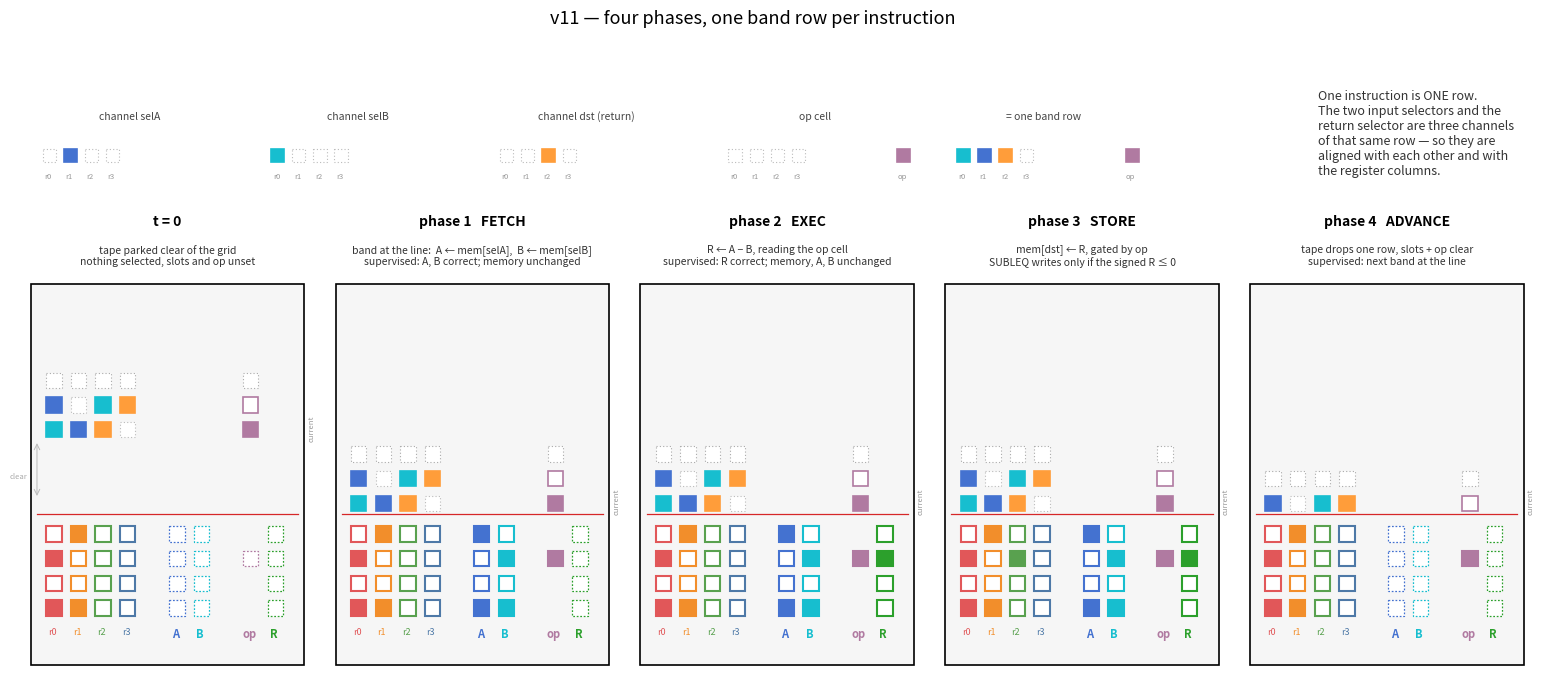

Reproduce this figure in Python.
#!/usr/bin/env python3
"""Posed layout design for v11.

An instruction is ONE band row.  selA, selB and dst live on three separate
channels of that same row, so all three selectors -- including the return --
are aligned with each other and with the register columns they point at.
At t=0 the tape is parked clear of the grid: nothing is selected.
"""
import matplotlib
matplotlib.use("Agg")
import matplotlib.pyplot as plt
from matplotlib.patches import Rectangle
from matplotlib.colors import to_rgb

R, P, PAD = 2, 8, 7
WB, NR, NB = 4, 4, 3

SLOTS = ["r0", "r1", "r2", "r3", None, "A", "B", None, "op", "R"]
X = [PAD + i * P for i in range(len(SLOTS))]
IX = {s: X[i] for i, s in enumerate(SLOTS) if s}
MEMX = [IX[f"r{c}"] for c in range(NR)]
W = X[-1] + R + PAD + 1

PARK = 3 * P                                     # clearance of the tape at t=0
y_line = PAD + 2 * P + (NB * P) + PARK + 4
y_bits = [y_line + 6 + b * P for b in range(WB)]
H = y_bits[-1] + R + PAD + 10

C = {"mem": ["#e15759", "#f28e2b", "#59a14f", "#4e79a7"], "A": "#4472d0", "B": "#17becf",
     "R": "#2ca02c", "selA": "#4472d0", "selB": "#17becf", "dst": "#ff9d3a", "op": "#b07aa1"}
PROG = [("SUB", 1, 0, 2), ("SUBLEQ", 0, 2, 3), ("NOP", 0, 0, 0)]
REGS = [5, 9, 0, 0]


def sq(ax, x, y, col, fill, lw=1.5, ls="-", r=R):
    ax.add_patch(Rectangle((x - r, y - r), 2 * r + 1, 2 * r + 1,
                           fc=col if fill else "white", ec=col, lw=lw, ls=ls))


def blend(keys):
    v = [sum(to_rgb(C[k])[i] for k in keys) / len(keys) for i in range(3)]
    return tuple(v)


def band_row(ax, y, ins, chans=("selA", "selB", "dst"), show_op=True):
    """One instruction = one row; three selector channels overlay in it."""
    op, a, b, d = ins
    if op == "NOP":
        for c in range(NR):
            sq(ax, MEMX[c], y, "#aaa", False, lw=0.8, ls=(0, (1, 2)))
        if show_op: sq(ax, IX["op"], y, "#aaa", False, lw=0.8, ls=(0, (1, 2)))
        return
    for c in range(NR):
        on = [k for k, s in (("selA", a), ("selB", b), ("dst", d)) if s == c and k in chans]
        if on: sq(ax, MEMX[c], y, blend(on), True, lw=1.2)
        else: sq(ax, MEMX[c], y, "#bbb", False, lw=0.8, ls=(0, (1, 2)))
    if show_op: sq(ax, IX["op"], y, C["op"], op == "SUB", lw=1.2)


def draw(ax, phase, title, note, parked=False):
    ax.set_xlim(-3, W + 3); ax.set_ylim(H + 3, -16); ax.set_aspect("equal"); ax.axis("off")
    ax.add_patch(Rectangle((0, 0), W, H, fc="#f6f6f6", ec="k", lw=1.2))
    op0, sa, sb, dst = PROG[0]
    regs, slots = list(REGS), {"A": None, "B": None, "R": None}
    if phase in (1, 2, 3): slots["A"], slots["B"] = regs[sa], regs[sb]
    if phase in (2, 3): slots["R"] = (regs[sa] - regs[sb]) & 15
    if phase == 3: regs[dst] = slots["R"]

    for c in range(NR):
        for b in range(WB):
            sq(ax, MEMX[c], y_bits[b], C["mem"][c], (regs[c] >> (WB - 1 - b)) & 1)
        ax.text(MEMX[c], y_bits[-1] + 7, f"r{c}", ha="center", va="top", fontsize=6.5, color=C["mem"][c])
    for key in ("A", "B", "R"):
        for b in range(WB):
            v = slots[key]
            if v is None: sq(ax, IX[key], y_bits[b], C[key], False, lw=0.9, ls=(0, (1.4, 1.4)))
            else: sq(ax, IX[key], y_bits[b], C[key], (v >> (WB - 1 - b)) & 1)
        ax.text(IX[key], y_bits[-1] + 7, key, ha="center", va="top", fontsize=8, color=C[key], weight="bold")
    live = phase > 0
    sq(ax, IX["op"], y_bits[1], C["op"], live and op0 == "SUB",
       lw=1.5 if live else 0.9, ls="-" if live else (0, (1.4, 1.4)))
    ax.text(IX["op"], y_bits[-1] + 7, "op", ha="center", va="top", fontsize=8, color=C["op"], weight="bold")

    shift = 1 if phase == 4 else 0
    for k in range(NB - shift):
        y = y_line - 4 - k * P - (PARK if parked else 0)
        band_row(ax, y, PROG[k + shift])
        if k == 0:
            ax.text(W + 1, y, "current", ha="left", va="center",
                    fontsize=5.5, color="#999", style="italic", rotation=90)
    ax.plot([2, W - 2], [y_line, y_line], color="#d62728", lw=0.9)
    if parked:
        ax.annotate("", xy=(MEMX[0] - 5, y_line - 5), xytext=(MEMX[0] - 5, y_line - PARK),
                    arrowprops=dict(arrowstyle="<->", color="#bbb", lw=0.7))
        ax.text(MEMX[0] - 8, y_line - PARK / 2, "clear", ha="right", va="center",
                fontsize=5.5, color="#aaa", style="italic")
    ax.set_title(title, fontsize=10, weight="bold", pad=6)
    ax.text(W / 2, -9, note, ha="center", va="center", fontsize=7.5, color="#333")


def chan(ax, title, chans, show_op):
    ax.set_xlim(-3, IX["op"] + 8); ax.set_ylim(14, -10); ax.set_aspect("equal"); ax.axis("off")
    band_row(ax, 2, PROG[0], chans=chans, show_op=show_op)
    for c in range(NR):
        ax.text(MEMX[c], 9, f"r{c}", ha="center", va="top", fontsize=5.5, color="#999")
    if show_op: ax.text(IX["op"], 9, "op", ha="center", va="top", fontsize=5.5, color="#999")
    ax.set_title(title, fontsize=7.5, color="#444", pad=2)


fig = plt.figure(figsize=(19.5, 7.6))
gs = fig.add_gridspec(2, 20, height_ratios=[1, 3.4], hspace=0.05)
for i, (t, ch, so) in enumerate([("channel selA", ("selA",), False), ("channel selB", ("selB",), False),
                                 ("channel dst (return)", ("dst",), False),
                                 ("op cell", (), True), ("= one band row", ("selA", "selB", "dst"), True)]):
    chan(fig.add_subplot(gs[0, i * 3:i * 3 + 3]), t, ch, so)
fig.text(0.79, 0.88, "One instruction is ONE row.\nThe two input selectors and the\nreturn selector are three channels\nof that same row — so they are\naligned with each other and with\nthe register columns.",
         fontsize=9, va="top", color="#333")

specs = [(0, "t = 0", "tape parked clear of the grid\nnothing selected, slots and op unset", True),
         (1, "phase 1   FETCH", "band at the line:  A ← mem[selA],  B ← mem[selB]\nsupervised: A, B correct; memory unchanged", False),
         (2, "phase 2   EXEC", "R ← A − B, reading the op cell\nsupervised: R correct; memory, A, B unchanged", False),
         (3, "phase 3   STORE", "mem[dst] ← R, gated by op\nSUBLEQ writes only if the signed R ≤ 0", False),
         (4, "phase 4   ADVANCE", "tape drops one row, slots + op clear\nsupervised: next band at the line", False)]
for i, (p, t, n, pk) in enumerate(specs):
    draw(fig.add_subplot(gs[1, i * 4:i * 4 + 4]), p, t, n, parked=pk)
fig.suptitle("v11 — four phases, one band row per instruction", fontsize=13, y=0.985)
fig.savefig("v11_layout.png", dpi=150, facecolor="white", bbox_inches="tight")
print(f"grid {H}x{W}")
